Labelled photos from "MRI_PROCESSED", an image-classification folder in JpLimags/MRI_based_brain_tumor_detection. The possible labels are: glioma tumor, meningioma tumor, no tumor, pituitary tumor.

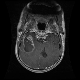
Label: glioma tumor

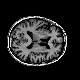
Label: no tumor

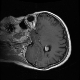
Label: meningioma tumor

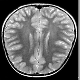
Label: no tumor

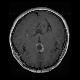
Label: pituitary tumor

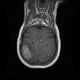
Label: meningioma tumor
